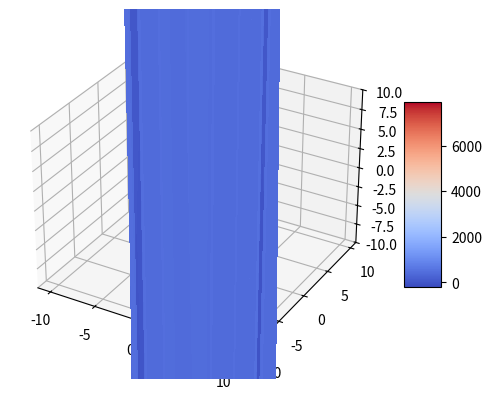

The matplotlib source for this figure:

from mpl_toolkits.mplot3d import Axes3D
from matplotlib import cm
from matplotlib.ticker import LinearLocator, FormatStrFormatter
import matplotlib.pyplot as plt
import numpy as np

# Create a figure and 3D axis
fig = plt.figure()
ax = fig.add_subplot(111, projection='3d')

# Generate data
x = np.arange(-10, 10, 0.25)
y = np.arange(-10, 10, 0.25)
x, y = np.meshgrid(x, y)

# Define the function for z
z = (2*x**2 *(np.sqrt(x**2 - 4 * x + y**2 + 8) + np.sqrt(x**2 + 4 * x + y**2 + 8)) 
     - x*(y**2 - 4)*(np.sqrt(x**2 - 4 * x + y**2 + 8) - np.sqrt(x**2 + 4 * x + y**2 + 8))
     - 2 * (y**2 + 4) + (np.sqrt(x**2 - 4 * x + y**2 + 8) + np.sqrt(x**2 + 4 * x + y**2 + 8))
     + x**3 * (np.sqrt(x**2 + 4 * x + y**2 + 8) - np.sqrt(x**2 - 4 * x + y**2 + 8))
     / ((x**2 - 4 * x + y**2 + 4) * np.sqrt(x**2 - 4 * x + y**2 + 8) 
     * (x**2 + 4 * x + y**2 + 4) * np.sqrt(x**2 + 4 * x + y**2 + 8)))

# Plot the surface
surf = ax.plot_surface(x, y, z, rstride=1, cstride=1, cmap=cm.coolwarm,
                       linewidth=0, antialiased=False)

# Set z limits
ax.set_zlim(-10, 10)  # Adjust based on your z data

# Color bar for reference
fig.colorbar(surf, shrink=0.5, aspect=5)

# Show the plot
plt.show()
